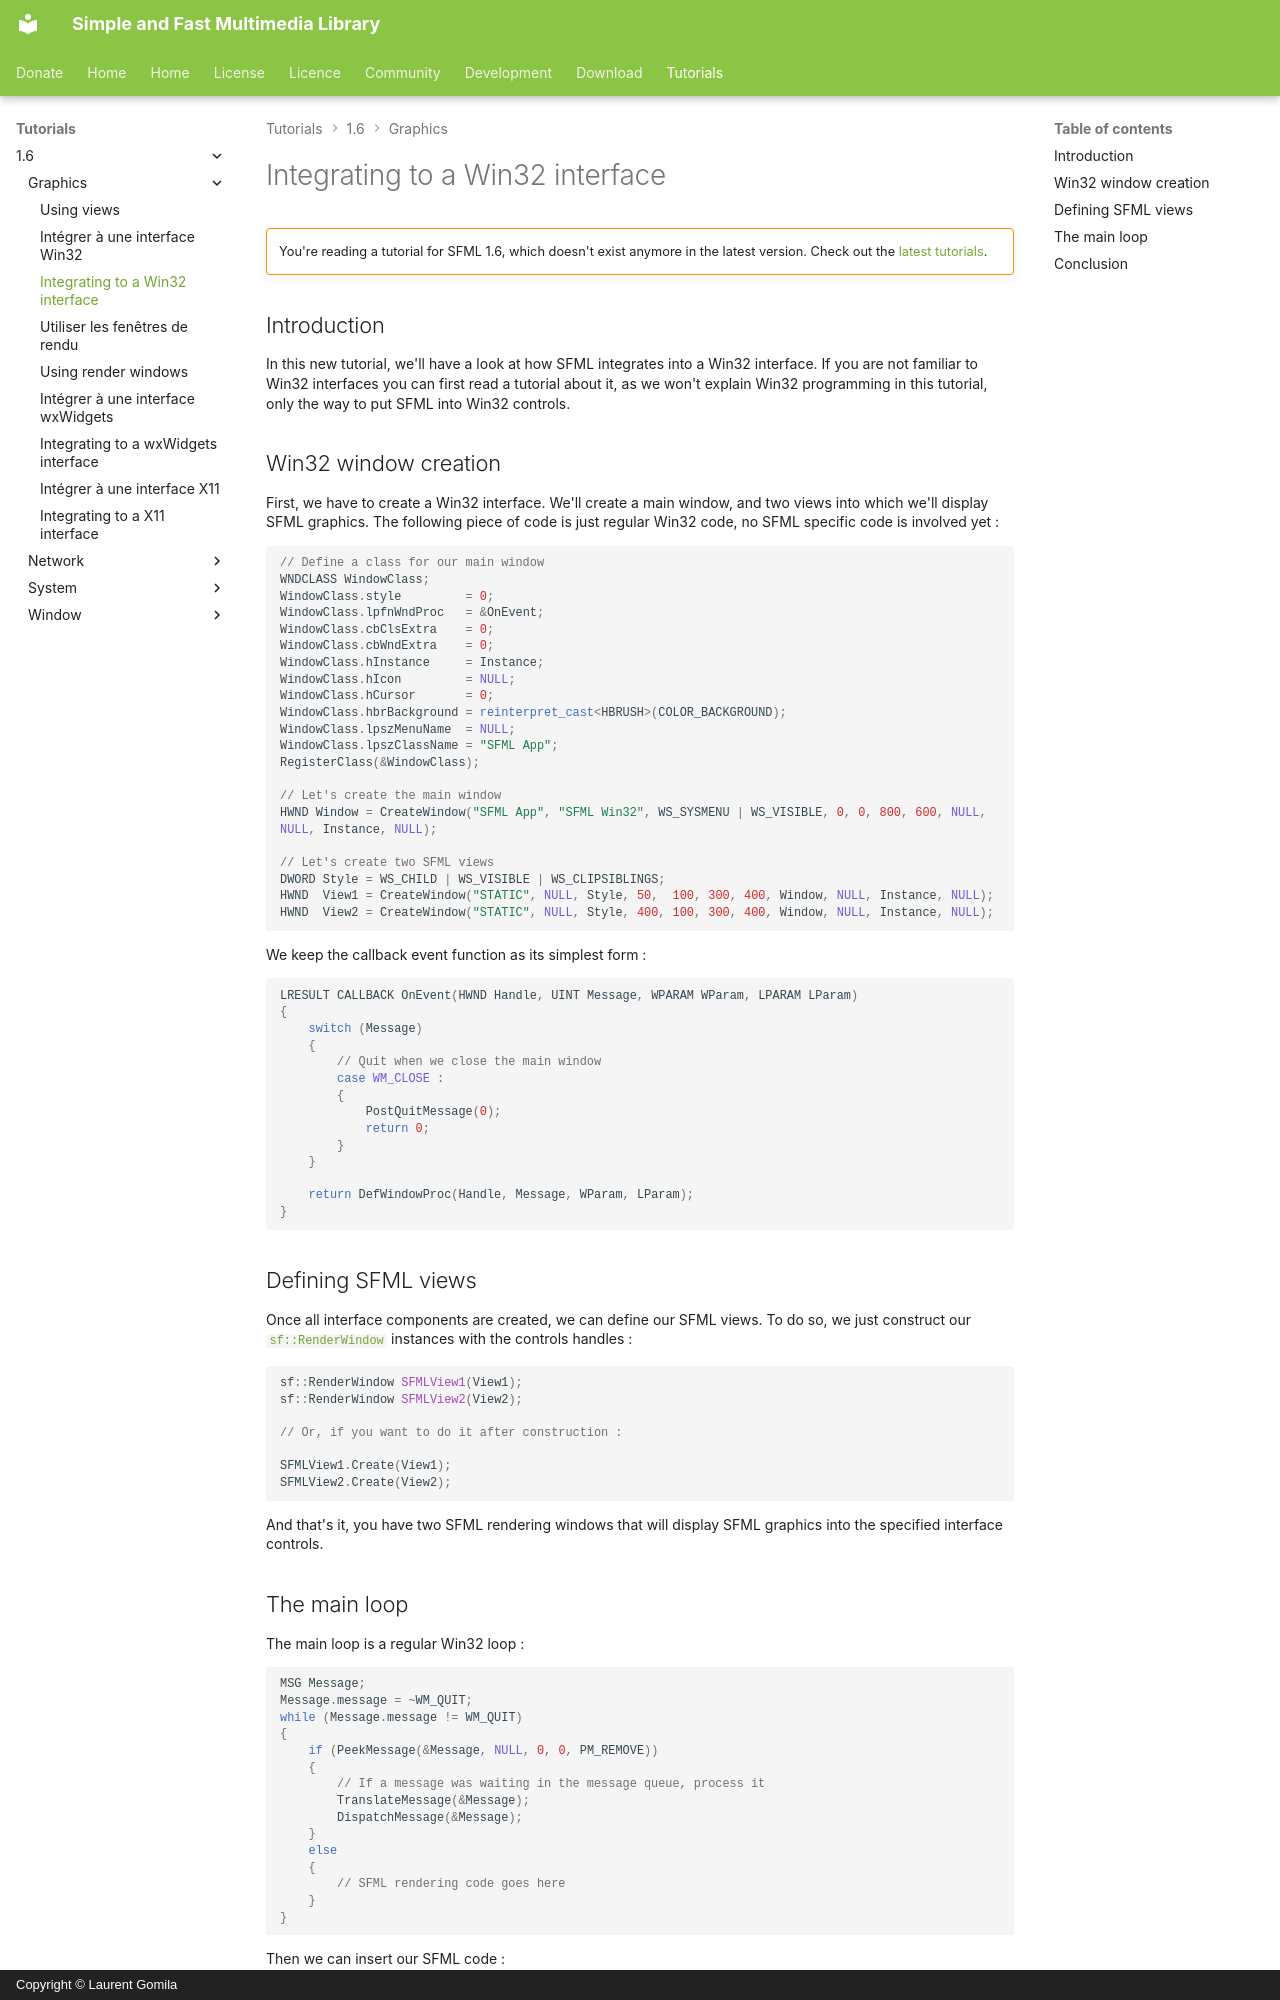

repository: SFML/SFML-Website · page: tutorials/1.6/graphics/win32/index.html · generator: mkdocs · copyright: Copyright © Laurent Gomila

# Integrating to a Win32 interface

!!! warning ""

    You're reading a tutorial for SFML 1.6, which doesn't exist anymore in the latest version. Check out the [latest tutorials](/tutorials/latest/).

## Introduction

In this new tutorial, we'll have a look at how SFML integrates into a Win32 interface. If you are not familiar to Win32 interfaces you can first read a tutorial about it, as we won't explain Win32 programming in this tutorial, only the way to put SFML into Win32 controls.

## Win32 window creation

First, we have to create a Win32 interface. We'll create a main window, and two views into which we'll display SFML graphics. The following piece of code is just regular Win32 code, no SFML specific code is involved yet :

```cpp
// Define a class for our main window
WNDCLASS WindowClass;
WindowClass.style         = 0;
WindowClass.lpfnWndProc   = &OnEvent;
WindowClass.cbClsExtra    = 0;
WindowClass.cbWndExtra    = 0;
WindowClass.hInstance     = Instance;
WindowClass.hIcon         = NULL;
WindowClass.hCursor       = 0;
WindowClass.hbrBackground = reinterpret_cast<HBRUSH>(COLOR_BACKGROUND);
WindowClass.lpszMenuName  = NULL;
WindowClass.lpszClassName = "SFML App";
RegisterClass(&WindowClass);

// Let's create the main window
HWND Window = CreateWindow("SFML App", "SFML Win32", WS_SYSMENU | WS_VISIBLE, 0, 0, 800, 600, NULL, NULL, Instance, NULL);

// Let's create two SFML views
DWORD Style = WS_CHILD | WS_VISIBLE | WS_CLIPSIBLINGS;
HWND  View1 = CreateWindow("STATIC", NULL, Style, 50,  100, 300, 400, Window, NULL, Instance, NULL);
HWND  View2 = CreateWindow("STATIC", NULL, Style, 400, 100, 300, 400, Window, NULL, Instance, NULL);
```

We keep the callback event function as its simplest form :

```cpp
LRESULT CALLBACK OnEvent(HWND Handle, UINT Message, WPARAM WParam, LPARAM LParam)
{
    switch (Message)
    {
        // Quit when we close the main window
        case WM_CLOSE :
        {
            PostQuitMessage(0);
            return 0;
        }
    }

    return DefWindowProc(Handle, Message, WParam, LParam);
}
```

## Defining SFML views

Once all interface components are created, we can define our SFML views. To do so, we just construct our [`sf::RenderWindow`](../../../documentation/1.6/classsf_1_1RenderWindow.html "sf::RenderWindow documentation") instances with the controls handles :

```cpp
sf::RenderWindow SFMLView1(View1);
sf::RenderWindow SFMLView2(View2);

// Or, if you want to do it after construction :

SFMLView1.Create(View1);
SFMLView2.Create(View2);
```

And that's it, you have two SFML rendering windows that will display SFML graphics into the specified interface controls.
